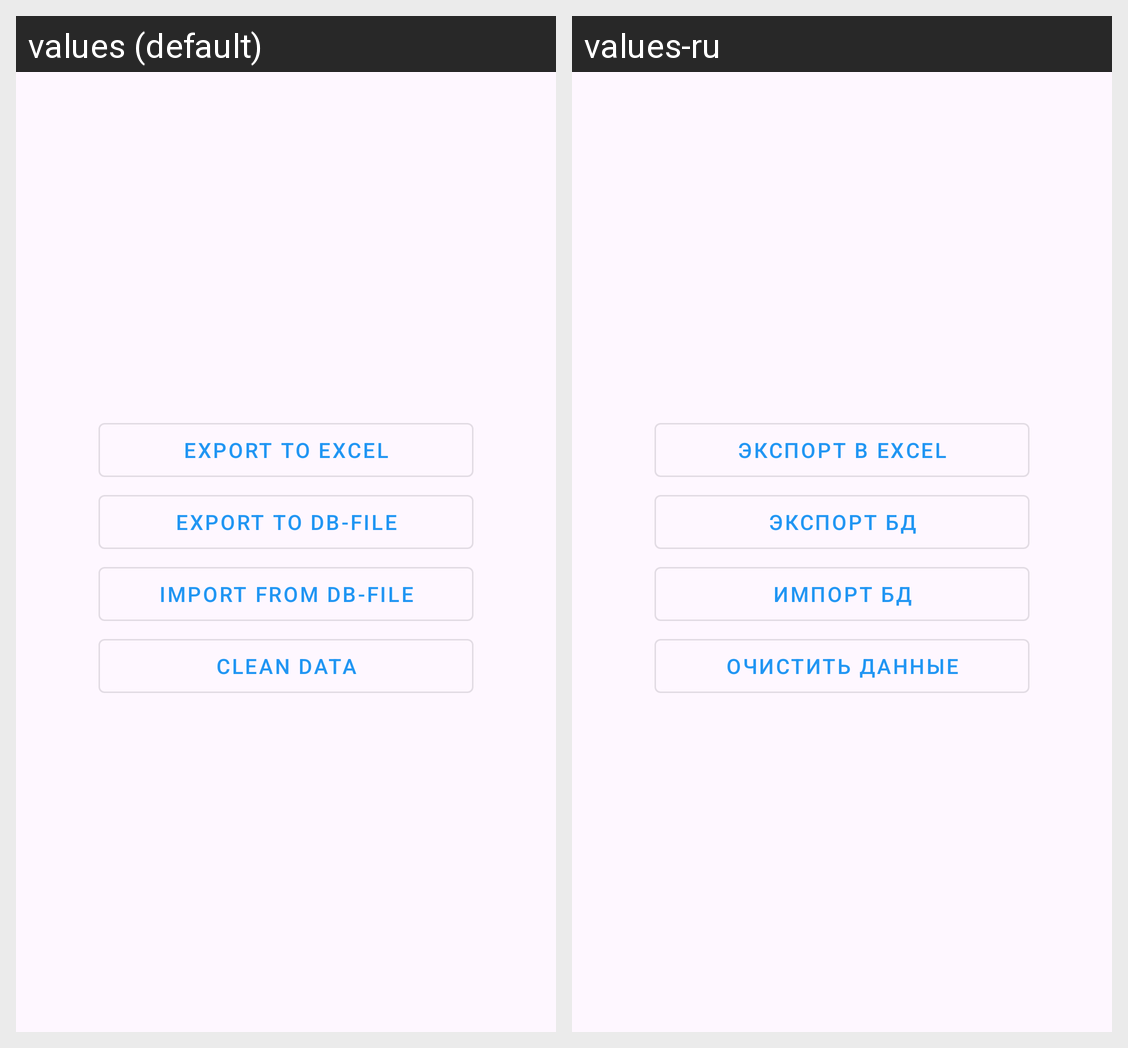

Strings drawn on this Android screen and how each of the app's shown locales translates them:
Android screen res/layout/dialog_data_control.xml rendered under 2 locales, left to right: values (default), values-ru. Device: Nexus 5 (rendered at 1080×1920; each locale shown at half size, 540×960, under a caption strip naming it); theme Theme.StudentControl.
Strings drawn on this screen, with the default value and each locale's value (text and hints the layout hard-codes, and strings that could not be matched under every locale, appear in the picture but are not listed):

export_excel
  values: Export to Excel
  values-ru: Экспорт в Excel

export_db
  values: Export to DB-file
  values-ru: Экспорт БД

import_db
  values: Import from DB-file
  values-ru: Импорт БД

clean_data
  values: Clean data
  values-ru: Очистить данные
